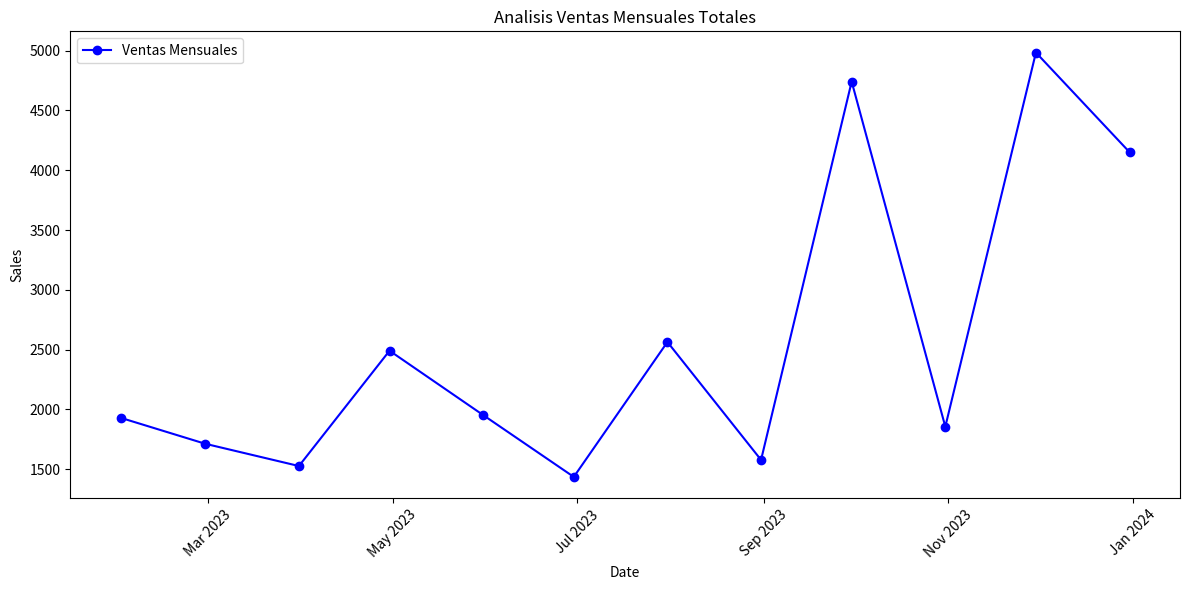

This chart was generated by the following Python code:
import matplotlib.pyplot as plt
import numpy as np
import pandas as pd
from matplotlib.dates import DateFormatter

dates = pd.date_range(start='2023-01-01', periods=12, freq='ME')
sales = np.random.randint(1000, 5000, size=12)
sales_data = pd.DataFrame({'Date':dates, 'Sales':sales})

#Crear grafico de lineas
fig, ax = plt.subplots(figsize=(12,6))
ax.plot(sales_data['Date'],sales_data['Sales'], color='Blue',marker='o',label='Ventas Mensuales')

plt.gca().xaxis.set_major_formatter(DateFormatter('%b %Y'))

plt.xticks(rotation=45)
plt.title('Analisis Ventas Mensuales Totales')
plt.xlabel('Date')
plt.ylabel('Sales')
plt.legend()
plt.tight_layout()
plt.show()
